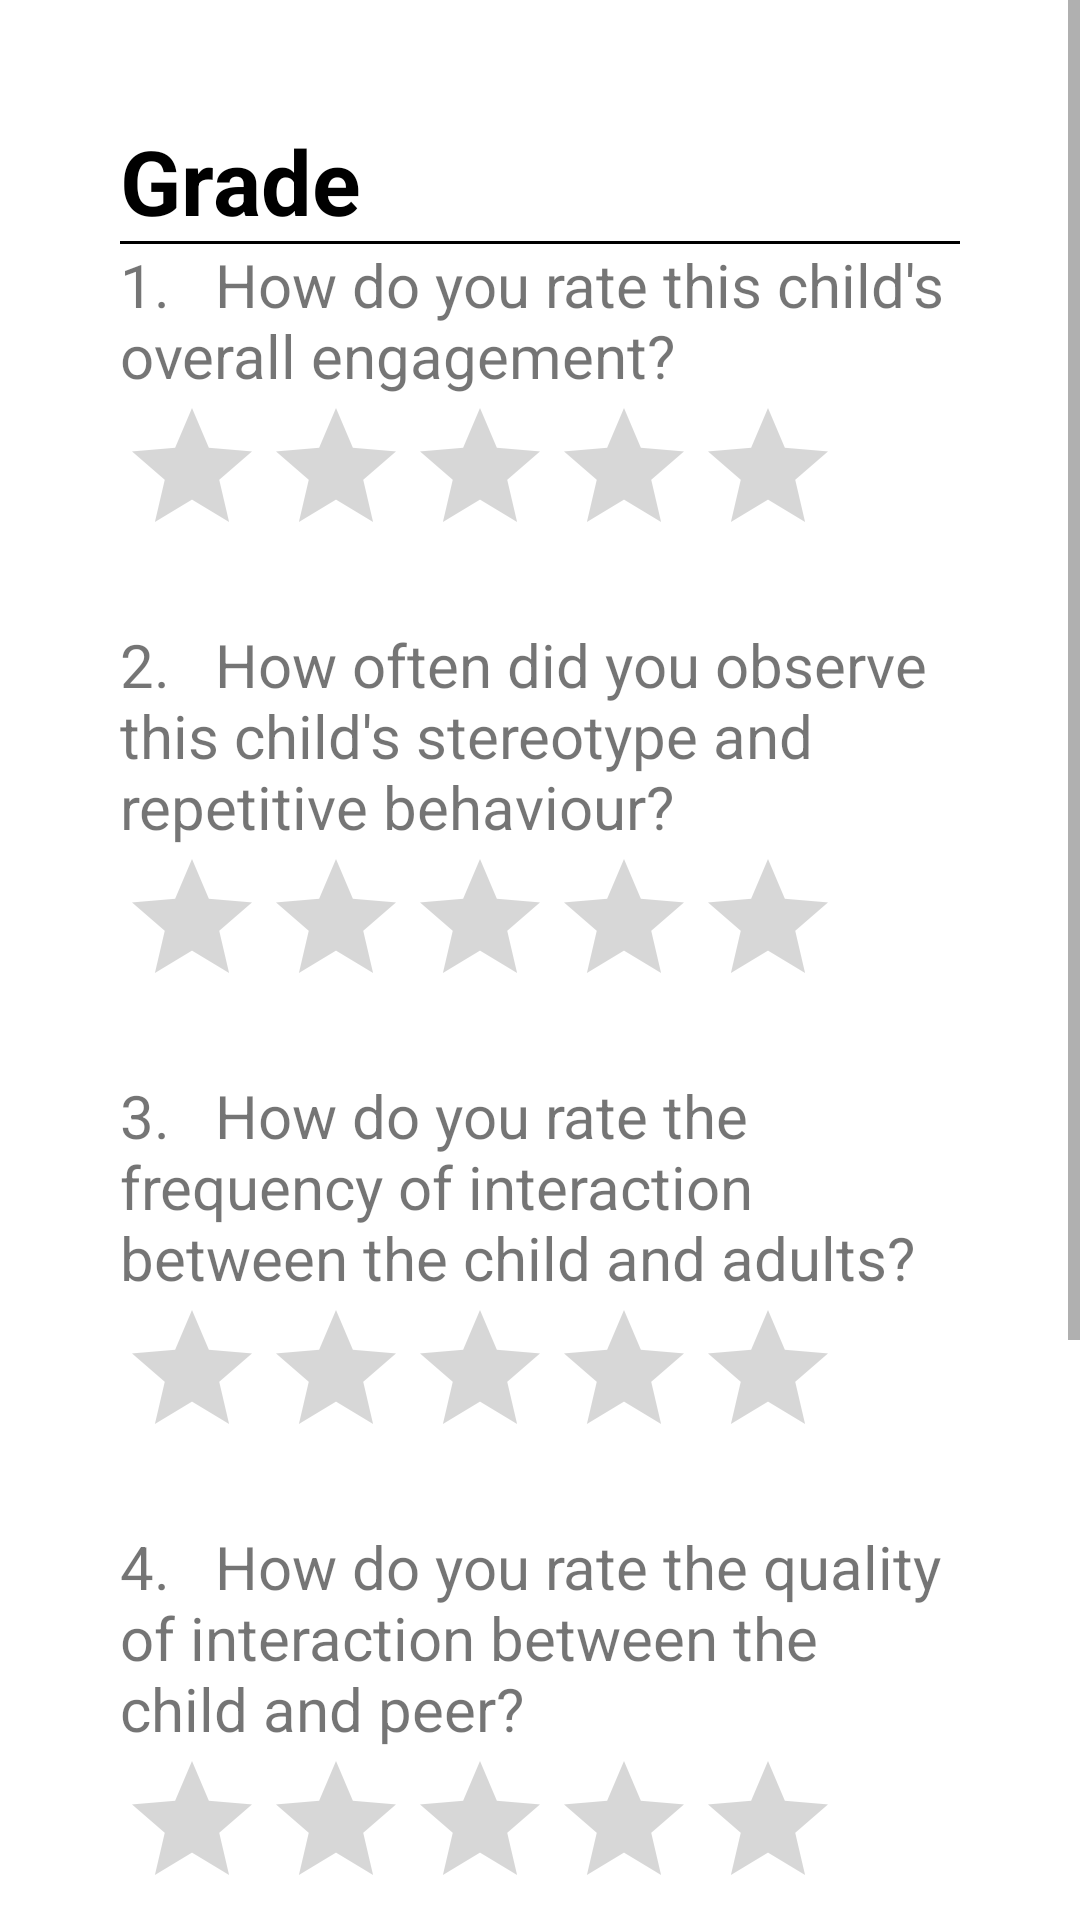

Android layout source for this screen:
<!-- AndroidManifest.xml: application theme AppTheme -->
<!-- res/layout/grade.xml -->
<?xml version="1.0" encoding="utf-8"?>
<ScrollView
    xmlns:android="http://schemas.android.com/apk/res/android"
    android:layout_width="match_parent"
    android:layout_height="match_parent">

    <LinearLayout
        android:orientation="vertical"
        android:layout_width="match_parent"
        android:layout_height="match_parent">

    <LinearLayout
        android:id="@+id/sessionGrading"
        android:layout_width="fill_parent"
        android:layout_height="fill_parent"
        android:background="#ffffff"
        android:orientation="vertical"
        android:paddingLeft="40dp"
        android:paddingRight="40dp"
        android:paddingTop="40dp">

        <TextView
            android:id="@+id/sessionDetailTitle"
            android:layout_width="wrap_content"
            android:layout_height="wrap_content"
            android:layout_gravity="left"
            android:text="Grade"
            android:textAppearance="?android:attr/textAppearanceLarge"
            android:textColor="#ff000000"
            android:textSize="30sp"
            android:textStyle="bold" />

        
        <View
            android:layout_width="fill_parent"
            android:layout_height="1dp"
            android:background="#ff000000"
            android:insetLeft="10dp"
            android:insetRight="10dp" />

        <TextView
            android:id="@+id/Qns1"
            android:layout_width="wrap_content"
            android:layout_height="wrap_content"
            android:layout_alignParentStart="true"
            android:layout_alignParentTop="true"
            android:text="1.   How do you rate this child's overall engagement?"
            android:textSize="20sp" />

        <RatingBar
            android:id="@+id/Qns1_RS"
            android:layout_width="wrap_content"
            android:layout_height="wrap_content"
            android:layout_alignParentStart="true"
            android:layout_below="@+id/Qns1" />

        <TextView
            android:id="@+id/textView6"
            android:layout_width="wrap_content"
            android:layout_height="wrap_content"
            android:layout_alignStart="@+id/button"
            android:layout_below="@+id/Qns1_RS"
            android:layout_gravity="center_horizontal"
            android:text="" />

        <TextView
            android:id="@+id/Qns2"
            android:layout_width="wrap_content"
            android:layout_height="wrap_content"
            android:layout_alignParentStart="true"
            android:layout_below="@+id/Qns1"
            android:text="2.   How often did you observe this child's stereotype and repetitive behaviour?"
            android:textSize="20sp" />

        <RatingBar
            android:id="@+id/Qns2_RS"
            android:layout_width="wrap_content"
            android:layout_height="wrap_content"
            android:layout_alignParentStart="true"
            android:layout_below="@+id/Qns2" />

        <TextView
            android:id="@+id/textView7"
            android:layout_width="wrap_content"
            android:layout_height="wrap_content"
            android:layout_alignStart="@+id/textView6"
            android:layout_below="@+id/Qns2_RS"
            android:layout_gravity="center_horizontal"
            android:text="" />

        <TextView
            android:id="@+id/Qns3"
            android:layout_width="wrap_content"
            android:layout_height="wrap_content"
            android:layout_alignParentStart="true"
            android:layout_below="@+id/Qns2"
            android:text="3.   How do you rate the frequency of interaction between the child and adults?"
            android:textSize="20sp" />

        <RatingBar
            android:id="@+id/Qns3_RS"
            android:layout_width="wrap_content"
            android:layout_height="wrap_content"
            android:layout_alignParentStart="true"
            android:layout_below="@+id/Qns3" />

        <TextView
            android:id="@+id/textView8"
            android:layout_width="wrap_content"
            android:layout_height="wrap_content"
            android:layout_alignStart="@+id/textView7"
            android:layout_below="@+id/Qns3_RS"
            android:layout_gravity="center_horizontal"
            android:text="" />

        <TextView
            android:id="@+id/Qns4"
            android:layout_width="wrap_content"
            android:layout_height="wrap_content"
            android:layout_alignParentStart="true"
            android:layout_centerVertical="true"
            android:text="4.   How do you rate the quality of interaction between the child and peer?"
            android:textSize="20sp" />

        <RatingBar
            android:id="@+id/Qns4_RS"
            android:layout_width="wrap_content"
            android:layout_height="wrap_content"
            android:layout_alignParentStart="true"
            android:layout_below="@+id/Qns4" />

        <TextView
            android:id="@+id/textView9"
            android:layout_width="wrap_content"
            android:layout_height="wrap_content"
            android:layout_alignStart="@+id/textView8"
            android:layout_below="@+id/Qns4_RS"
            android:layout_gravity="center_horizontal"
            android:text="" />

        <TextView
            android:id="@+id/Qns5"
            android:layout_width="wrap_content"
            android:layout_height="wrap_content"
            android:layout_alignParentStart="true"
            android:layout_below="@+id/Qns4"
            android:text="5.   How do you rate the quality of interaction between the child and peers?"
            android:textSize="20sp" />

        <RatingBar
            android:id="@+id/Qns5_RS"
            android:layout_width="wrap_content"
            android:layout_height="wrap_content"
            android:layout_alignParentStart="true"
            android:layout_below="@+id/Qns5" />

        <TextView
            android:id="@+id/textView10"
            android:layout_width="wrap_content"
            android:layout_height="wrap_content"
            android:layout_alignStart="@+id/button"
            android:layout_below="@+id/Qns5_RS"
            android:layout_gravity="center_horizontal"
            android:text="" />

        <TextView
            android:id="@+id/tbChildName"
            android:layout_width="wrap_content"
            android:layout_height="wrap_content"
            android:layout_alignParentStart="true"
            android:layout_below="@+id/Qns5_RS"
            android:text="Name"
            android:visibility="invisible"/>

        <TextView
            android:id="@+id/tbQuestionIDCreate"
            android:layout_width="wrap_content"
            android:layout_height="wrap_content"
            android:layout_alignParentStart="true"
            android:layout_below="@+id/Qns5_RS"
            android:text="ID"
            android:visibility="invisible"/>

        <Button
            android:id="@+id/button2"
            android:layout_width="wrap_content"
            android:layout_height="wrap_content"
            android:layout_gravity="center"
            android:layout_marginBottom="0dp"
            android:layout_marginTop="10dp"
            android:width="90dp"
            android:height="60dp"
            android:layout_alignStart="@+id/button"
            android:layout_below="@+id/button"
            android:onClick="OnClick_Submit"
            android:text="Submit"
            android:textColor="#ffffffff"
            android:background="@drawable/button_selector"
            />

    </LinearLayout>


</LinearLayout>
    </ScrollView>
<!-- resources referenced by this layout -->
<resources>
  <!-- drawable button_selector (drawable) -->
  <?xml version="1.0" encoding="utf-8"?>
  <selector xmlns:android="http://schemas.android.com/apk/res/android">
      <item>
          <layer-list>
              <item android:right="5dp" android:top="5dp">
                  <shape>
                      <corners android:radius="2dp" />
                      <solid android:color="#BABABA" />
                  </shape>
              </item>
              <item android:bottom="4dp" android:left="4dp">
                  <shape>
                      <gradient android:angle="270"
                          android:endColor="#2196F3" android:startColor="#2196F3" />
                      <stroke android:width="1dp" android:color="#2196F3" />
                      <corners android:radius="1dp" />
                      <padding android:bottom="10dp" android:left="10dp"
                          android:right="10dp" android:top="10dp" />
                  </shape>
              </item>
          </layer-list>
      </item>
  
  </selector>
  <style name="AppTheme" parent="AppTheme.Base">
          
  
      </style>
  <style name="AppTheme.Base" parent="Theme.AppCompat.Light.NoActionBar">
  
      </style>
</resources>
